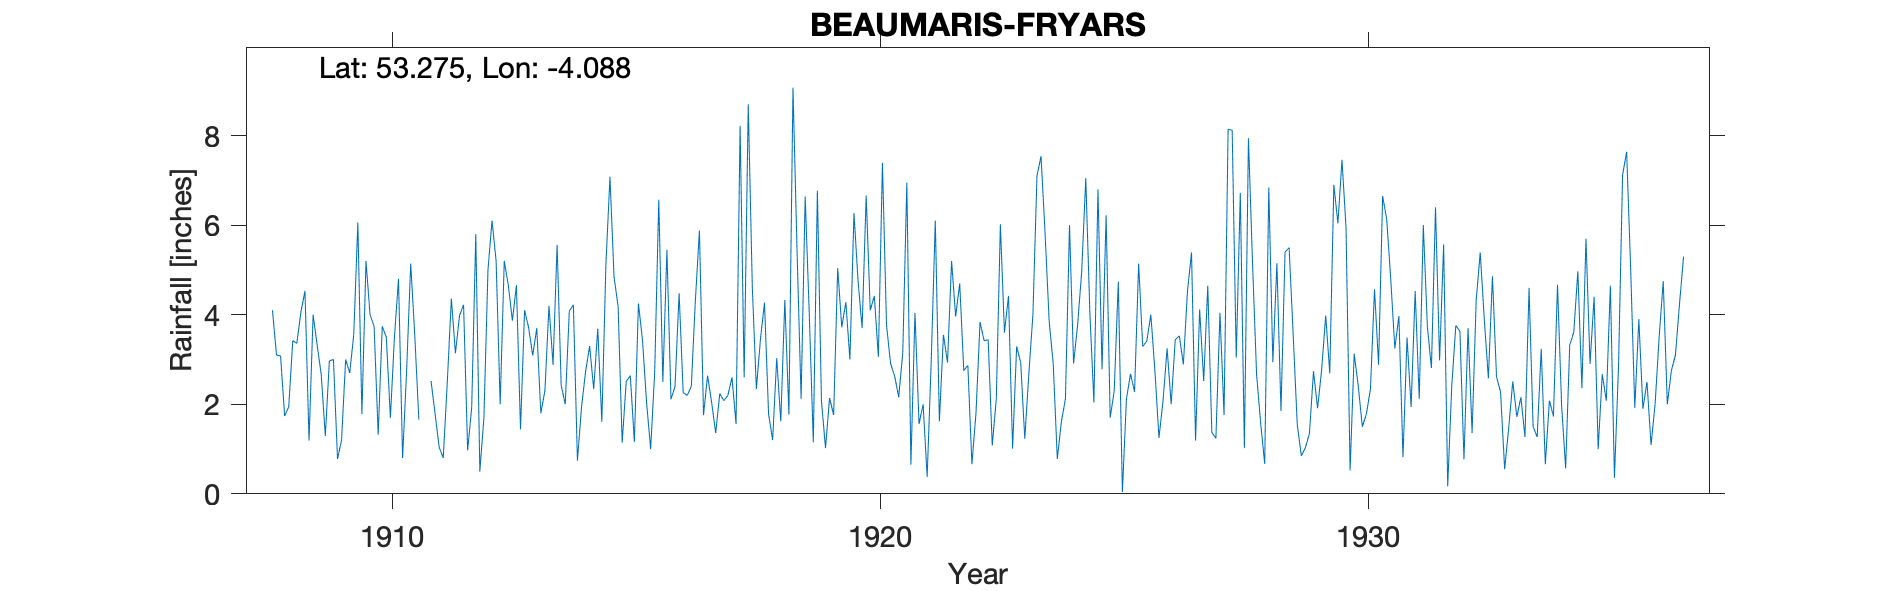

Values plotted in this chart, from the file beside it:
BEAUMARIS-FRYARS, , , , , , , , , , , , , , , , , , , , , , , 
Grid ref, SH609774, Long, -4.088, Lat, 53.28, Elevation, 20, ft, , , , , , , , , , , , , , , 
Station no, 4404, , , , , , , , , , , , , , , , , , , , , , 
, 1900, 1901, 1902, 1903, 1904, 1905, 1906, 1907, 1908, 1909, 1910, 1911, 1912, 1913, 1914, 1915, 1916, 1917, 1918, 1919, 1920, 1921, 1922
January, , , , , , , , , 4.1, 2.66, 4, 1.66, 0.97, 4.66, 2, 4.84, 2.5, 2.04, 3.45, 4.04, 4.76, 6.95, 3.96
February, , , , , , , , , 3.1, 1.29, 3.74, -999, 1.93, 1.44, 4.08, 4.19, 5.45, 1.36, 4.27, 1.15, 3.7, 0.65, 4.7
March, , , , , , , , , 3.08, 2.97, 1.32, -999, 5.8, 4.1, 4.22, 1.14, 2.11, 2.24, 1.78, 6.77, 6.66, 4.04, 2.75
April, , , , , , , , , 1.74, 3, 3.74, 2.52, 0.5, 3.71, 0.74, 2.51, 2.4, 2.08, 1.2, 2.08, 4.1, 1.56, 2.87
May, , , , , , , , , 1.94, 0.78, 3.5, 1.78, 1.7, 3.09, 1.93, 2.64, 4.48, 2.2, 3.03, 1.02, 4.42, 2, 0.66
June, , , , , , , , , 3.42, 1.2, 1.7, 1.04, 5, 3.7, 2.73, 1.16, 2.26, 2.6, 1.62, 2.14, 3.06, 0.38, 1.8
July, , , , , , , , , 3.36, 3, 3.5, 0.8, 6.1, 1.8, 3.3, 4.25, 2.2, 1.56, 4.33, 1.76, 7.39, 2.98, 3.84
August, , , , , , , , , 4.06, 2.7, 4.8, 2.5, 5.2, 2.3, 2.34, 3.43, 2.4, 8.22, 1.77, 5.04, 3.77, 6.1, 3.42
September, , , , , , , , , 4.53, 3.56, 0.8, 4.36, 2, 4.2, 3.69, 2.04, 4.32, 2.6, 9.07, 3.72, 2.91, 1.62, 3.44
October, , , , , , , , , 1.19, 6.06, 2.76, 3.14, 5.2, 2.88, 1.61, 1, 5.88, 8.7, 5.44, 4.28, 2.63, 3.55, 1.08
November, , , , , , , , , 4, 1.78, 5.14, 3.98, 4.66, 5.56, 5.12, 2.73, 1.76, 4.62, 2.12, 3, 2.16, 2.93, 2.12
December, , , , , , , , , 3.32, 5.2, 3.54, 4.22, 3.87, 2.42, 7.08, 6.57, 2.64, 2.34, 6.64, 6.27, 3.15, 5.2, 6.02
Total, , , , , , , , , 37.84, 34.2, 38.54, 31, 42.93, 39.86, 38.84, 36.5, 38.4, 40.56, 44.72, 41.27, 48.71, 37.96, 36.66
1911 Feb-Mar bracketed (-999), , , , , , , , , , , , , , , , , , , , , , , 
